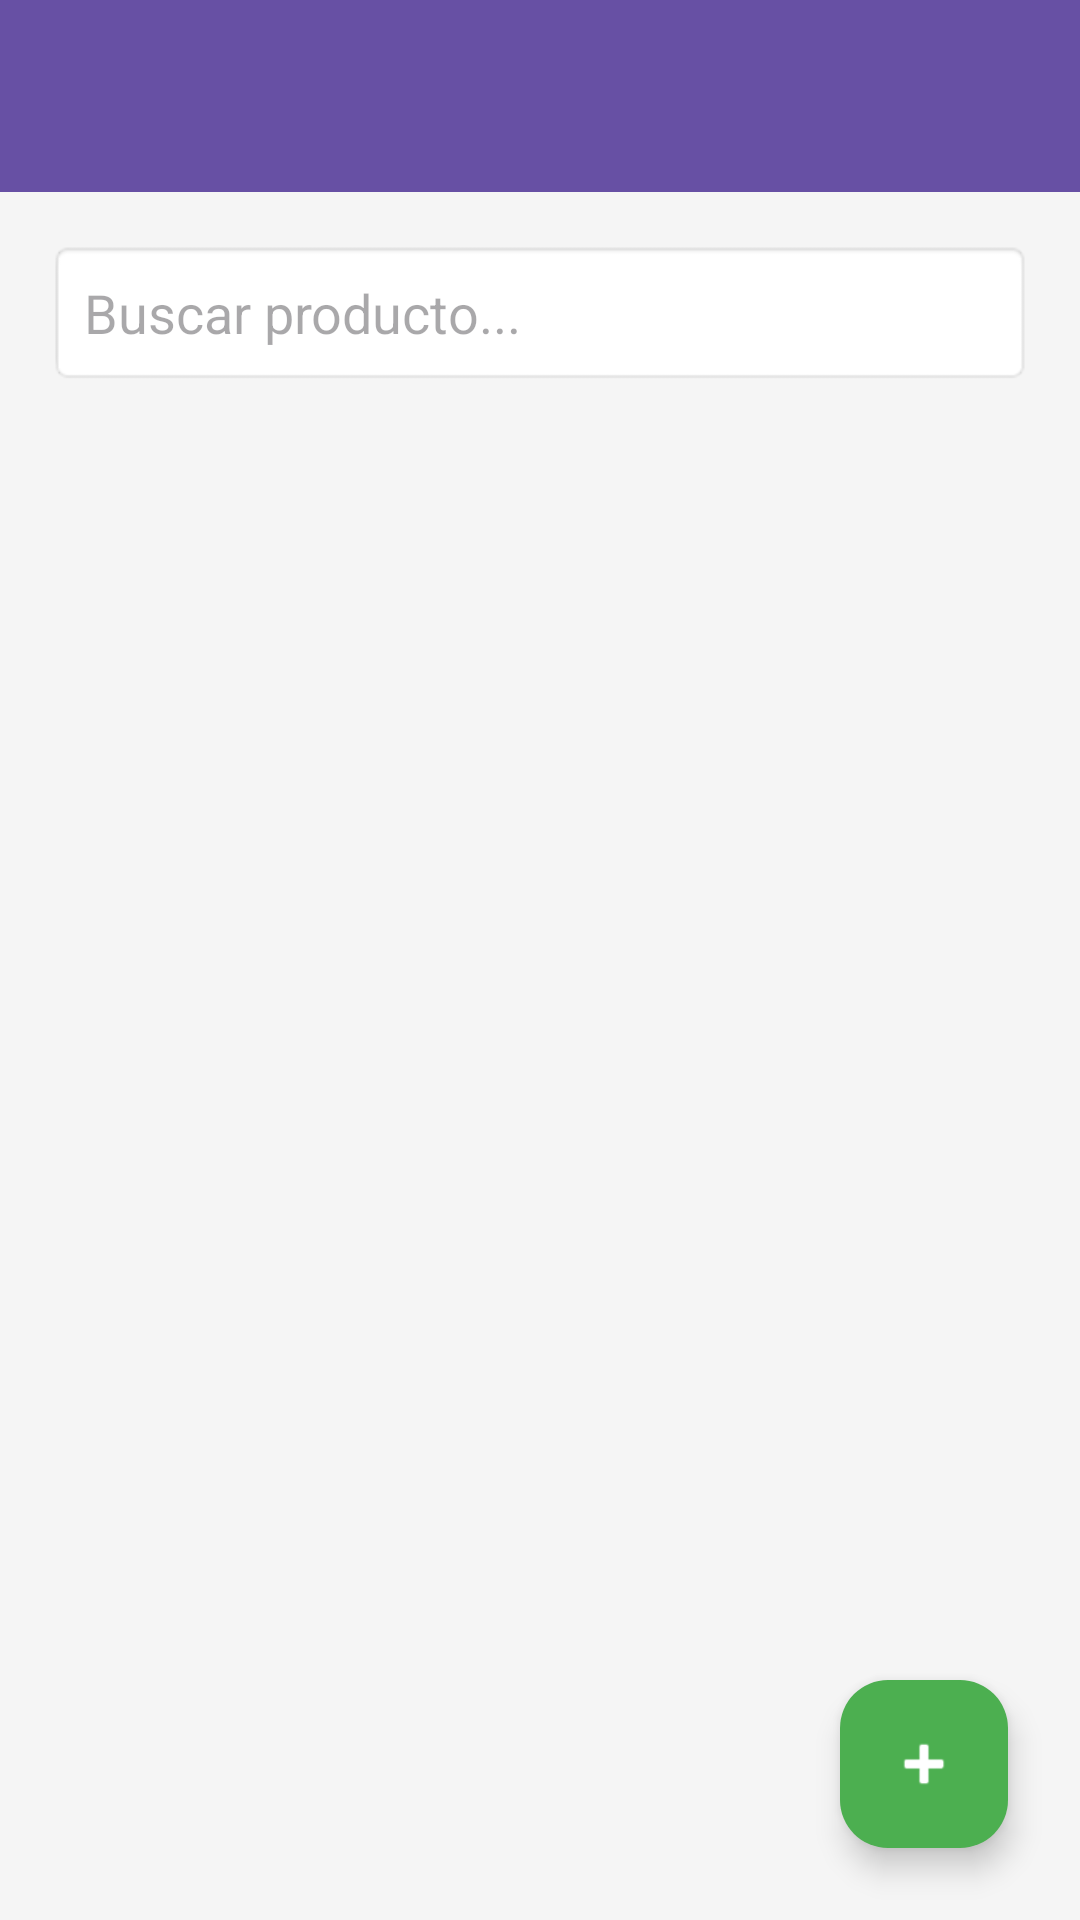

Write the Android layout XML for this screen, with the resource values it uses.
<!-- AndroidManifest.xml: application theme Theme.ControlDeAlmacen -->
<!-- res/layout/activity_productos.xml -->
<?xml version="1.0" encoding="utf-8"?>
<androidx.drawerlayout.widget.DrawerLayout xmlns:android="http://schemas.android.com/apk/res/android"
    xmlns:app="http://schemas.android.com/apk/res-auto"
    xmlns:tools="http://schemas.android.com/tools"
    android:id="@+id/drawer_layout"
    android:layout_width="match_parent"
    android:layout_height="match_parent"
    tools:context=".ui.inventory.ProductosActivity">

    <androidx.constraintlayout.widget.ConstraintLayout
        android:id="@+id/root_layout"
        android:layout_width="match_parent"
        android:layout_height="match_parent"
        android:background="#F5F5F5">

        <androidx.appcompat.widget.Toolbar
            android:id="@+id/toolbar"
            android:layout_width="match_parent"
            android:layout_height="?attr/actionBarSize"
            android:background="?attr/colorPrimary"
            app:layout_constraintTop_toTopOf="parent"
            app:titleTextColor="@android:color/white" />

        <EditText
            android:id="@+id/et_buscar"
            android:layout_width="0dp"
            android:layout_height="wrap_content"
            android:layout_margin="16dp"
            android:background="@android:drawable/editbox_background"
            android:hint="Buscar producto..."
            android:padding="12dp"
            android:inputType="text"
            app:layout_constraintEnd_toEndOf="parent"
            app:layout_constraintStart_toStartOf="parent"
            app:layout_constraintTop_toBottomOf="@id/toolbar" />

        <androidx.recyclerview.widget.RecyclerView
            android:id="@+id/rv_productos"
            android:layout_width="0dp"
            android:layout_height="0dp"
            android:layout_marginTop="8dp"
            app:layoutManager="androidx.recyclerview.widget.GridLayoutManager"
            app:spanCount="3"
            app:layout_constraintBottom_toBottomOf="parent"
            app:layout_constraintEnd_toEndOf="parent"
            app:layout_constraintStart_toStartOf="parent"
            app:layout_constraintTop_toBottomOf="@id/et_buscar"
            tools:listitem="@layout/item_producto" />

        <com.google.android.material.floatingactionbutton.FloatingActionButton
            android:id="@+id/fab_add_producto"
            android:layout_width="wrap_content"
            android:layout_height="wrap_content"
            android:layout_margin="24dp"
            android:src="@android:drawable/ic_input_add"
            app:backgroundTint="#4CAF50"
            app:layout_constraintBottom_toBottomOf="parent"
            app:layout_constraintEnd_toEndOf="parent"
            app:tint="@android:color/white" />

    </androidx.constraintlayout.widget.ConstraintLayout>

    <com.google.android.material.navigation.NavigationView
        android:id="@+id/nav_view"
        android:layout_width="wrap_content"
        android:layout_height="match_parent"
        android:layout_gravity="start"
        app:menu="@menu/menu_lateral" />

</androidx.drawerlayout.widget.DrawerLayout>
<!-- res/layout/item_producto.xml (included above) -->
<?xml version="1.0" encoding="utf-8"?>
<androidx.cardview.widget.CardView xmlns:android="http://schemas.android.com/apk/res/android"
    xmlns:app="http://schemas.android.com/apk/res-auto"
    android:layout_width="match_parent"
    android:layout_height="wrap_content"
    android:layout_margin="8dp"
    app:cardCornerRadius="12dp"
    app:cardElevation="4dp">

    <LinearLayout
        android:layout_width="match_parent"
        android:layout_height="wrap_content"
        android:gravity="center"
        android:orientation="vertical"
        android:padding="16dp">

        <ImageView
            android:id="@+id/img_producto"
            android:layout_width="120dp"
            android:layout_height="120dp"
            android:scaleType="centerInside"
            android:src="@drawable/ic_launcher_foreground" />

        <TextView
            android:id="@+id/tv_nombre_producto"
            android:layout_width="wrap_content"
            android:layout_height="wrap_content"
            android:layout_marginTop="8dp"
            android:text="Nombre Producto"
            android:textAlignment="center"
            android:textSize="18sp"
            android:textStyle="bold"
            android:maxLines="2"
            android:ellipsize="end" />

        <TextView
            android:id="@+id/tv_stock"
            android:layout_width="wrap_content"
            android:layout_height="wrap_content"
            android:text="Cantidad: 0"
            android:textSize="16sp" />

        <TextView
            android:id="@+id/tv_aviso_minimo"
            android:layout_width="wrap_content"
            android:layout_height="wrap_content"
            android:text="¡Stock bajo!"
            android:textColor="#FF0000"
            android:textStyle="bold"
            android:visibility="gone" />

        <LinearLayout
            android:layout_width="match_parent"
            android:layout_height="wrap_content"
            android:layout_marginTop="12dp"
            android:gravity="center"
            android:orientation="horizontal">

            <ImageButton
                android:id="@+id/btn_restar"
                android:layout_width="56dp"
                android:layout_height="56dp"
                android:background="@android:drawable/btn_default"
                android:src="@android:drawable/ic_input_delete"
                app:tint="#F44336" />

            <View
                android:layout_width="24dp"
                android:layout_height="0dp" />

            <ImageButton
                android:id="@+id/btn_sumar"
                android:layout_width="56dp"
                android:layout_height="56dp"
                android:background="@android:drawable/btn_default"
                android:src="@android:drawable/ic_input_add"
                app:tint="#4CAF50" />
        </LinearLayout>

    </LinearLayout>
</androidx.cardview.widget.CardView>
<!-- resources referenced by this layout -->
<resources>
  <style name="Theme.ControlDeAlmacen" parent="Base.Theme.ControlDeAlmacen" />
  <style name="Base.Theme.ControlDeAlmacen" parent="Theme.Material3.DayNight.NoActionBar">
          
          
      </style>
</resources>
